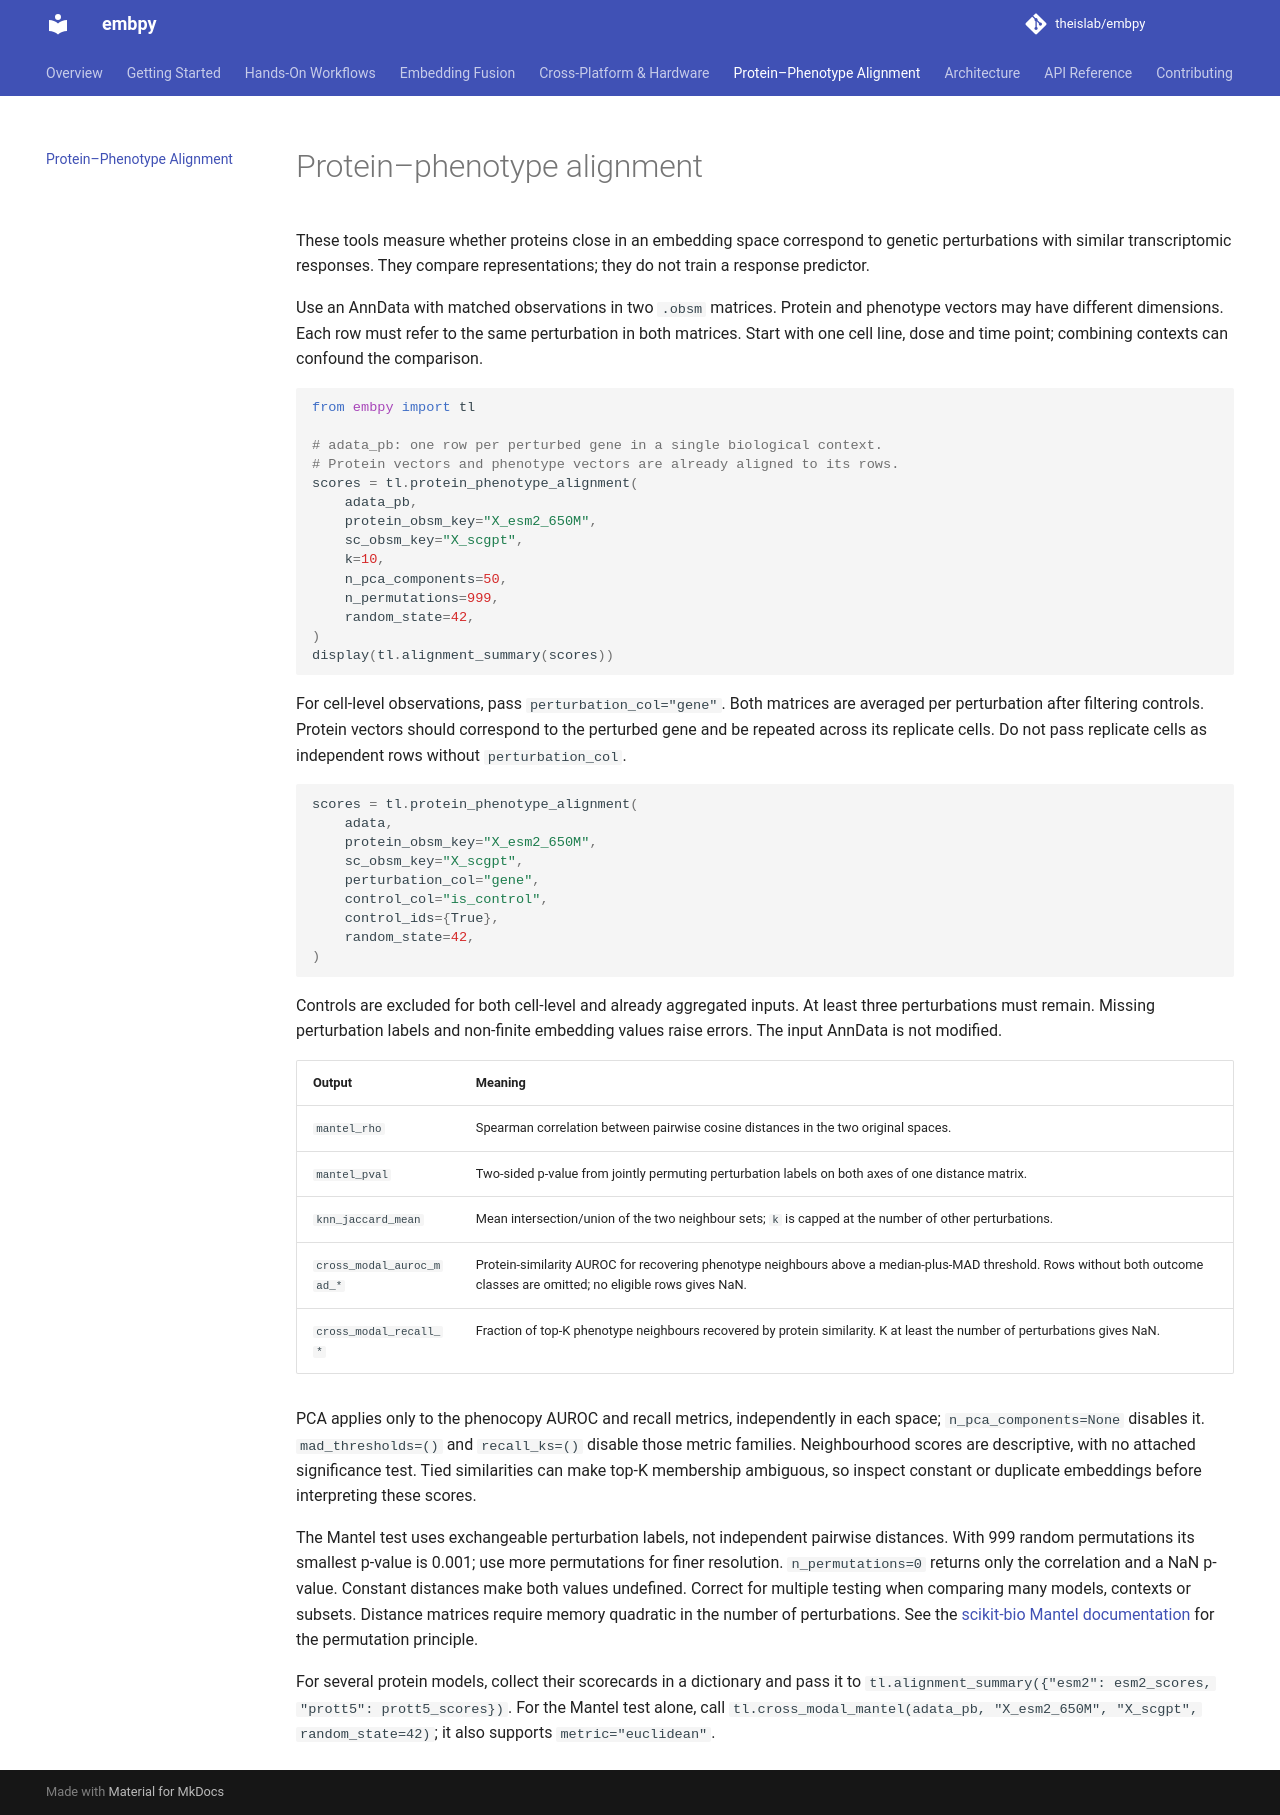

repository: theislab/embpy · page: protein_phenotype_alignment/index.html · generator: mkdocs

# Protein–phenotype alignment

These tools measure whether proteins close in an embedding space correspond to
genetic perturbations with similar transcriptomic responses. They compare
representations; they do not train a response predictor.

Use an AnnData with matched observations in two `.obsm` matrices. Protein and
phenotype vectors may have different dimensions. Each row must refer to the same
perturbation in both matrices. Start with one cell line, dose and time point;
combining contexts can confound the comparison.

```python
from embpy import tl

# adata_pb: one row per perturbed gene in a single biological context.
# Protein vectors and phenotype vectors are already aligned to its rows.
scores = tl.protein_phenotype_alignment(
    adata_pb,
    protein_obsm_key="X_esm2_650M",
    sc_obsm_key="X_scgpt",
    k=10,
    n_pca_components=50,
    n_permutations=999,
    random_state=42,
)
display(tl.alignment_summary(scores))
```

For cell-level observations, pass `perturbation_col="gene"`. Both matrices are
averaged per perturbation after filtering controls. Protein vectors should
correspond to the perturbed gene and be repeated across its replicate cells.
Do not pass replicate cells as independent rows without `perturbation_col`.

```python
scores = tl.protein_phenotype_alignment(
    adata,
    protein_obsm_key="X_esm2_650M",
    sc_obsm_key="X_scgpt",
    perturbation_col="gene",
    control_col="is_control",
    control_ids={True},
    random_state=42,
)
```

Controls are excluded for both cell-level and already aggregated inputs.
At least three perturbations must remain. Missing perturbation labels and
non-finite embedding values raise errors. The input AnnData is not modified.

| Output | Meaning |
|---|---|
| `mantel_rho` | Spearman correlation between pairwise cosine distances in the two original spaces. |
| `mantel_pval` | Two-sided p-value from jointly permuting perturbation labels on both axes of one distance matrix. |
| `knn_jaccard_mean` | Mean intersection/union of the two neighbour sets; `k` is capped at the number of other perturbations. |
| `cross_modal_auroc_mad_*` | Protein-similarity AUROC for recovering phenotype neighbours above a median-plus-MAD threshold. Rows without both outcome classes are omitted; no eligible rows gives NaN. |
| `cross_modal_recall_*` | Fraction of top-K phenotype neighbours recovered by protein similarity. K at least the number of perturbations gives NaN. |

PCA applies only to the phenocopy AUROC and recall metrics, independently in
each space; `n_pca_components=None` disables it. `mad_thresholds=()` and
`recall_ks=()` disable those metric families. Neighbourhood scores are
descriptive, with no attached significance test. Tied similarities can make
top-K membership ambiguous, so inspect constant or duplicate embeddings before
interpreting these scores.

The Mantel test uses exchangeable perturbation labels, not independent pairwise
distances. With 999 random permutations its smallest p-value is 0.001; use more
permutations for finer resolution. `n_permutations=0` returns only the correlation
and a NaN p-value. Constant distances make both values undefined. Correct for
multiple testing when comparing many models, contexts or subsets. Distance
matrices require memory quadratic in the number of perturbations. See the
[scikit-bio Mantel documentation](https://scikit.bio/docs/dev/generated/skbio.stats.distance.mantel.html)
for the permutation principle.

For several protein models, collect their scorecards in a dictionary and pass
it to `tl.alignment_summary({"esm2": esm2_scores, "prott5": prott5_scores})`.
For the Mantel test alone, call
`tl.cross_modal_mantel(adata_pb, "X_esm2_650M", "X_scgpt", random_state=42)`;
it also supports `metric="euclidean"`.
